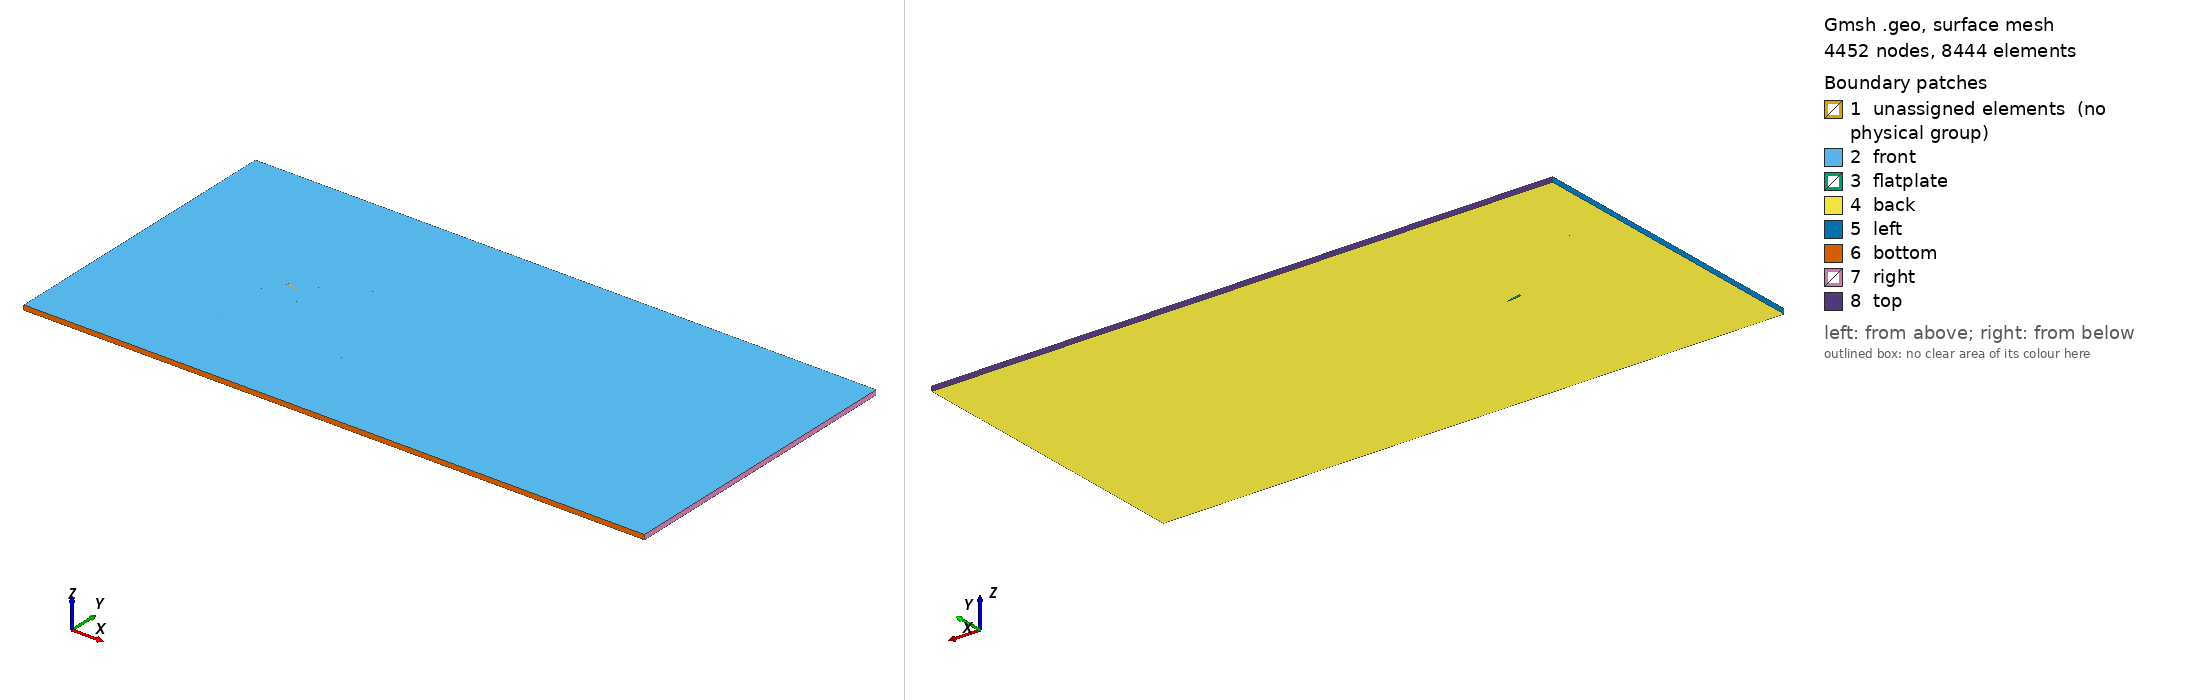

Gmsh geometry script, surface-meshed: 4452 nodes, 8444 surface elements. Boundary patches (legend numbers): 1 unassigned elements (no physical group), 2 front, 3 flatplate, 4 back, 5 left, 6 bottom, 7 right, 8 top. Left view from above one corner, right view from below the opposite corner. Legend entries are the model's physical surfaces; 'unassigned elements' are surfaces in no physical group. The drawing asked Gmsh for element sizes between 1% and 20% of the model's largest extent; the script's own settings can give other sizes.

=== naca.geo (drawn) ===
mair = 0.01; // size of the mesh at airfoil
mfir = 0.02; // mesh on the first outer box
msir = 0.05; //mesh on the second outer box
mtir = 0.25; //mesh on the third outer box
mmir = 1; //mesh on the extreme outer box
aoa = -Pi/18; // angle of attack

// ---------------------------------------------
// Step 1: Create airfoil surface
// ---------------------------------------------
Point(1)={1.000000,   0.001260, 0.0,mair};
Point(2)={0.992704,   0.002274, 0.0,mair};
Point(3)={0.979641,   0.004079, 0.0,mair};
Point(4)={0.964244,   0.006169, 0.0, mair};
Point(5)={0.947231,   0.008434, 0.0, mair};
Point(6)={0.929323,   0.010765, 0.0, mair};
Point(7)={0.910956,   0.013101, 0.0, mair};
Point(8)={0.892372,   0.015420, 0.0, mair};
Point(9)={0.873723,   0.017700, 0.0, mair};
Point(10)={0.855041,   0.019931, 0.0, mair};
Point(11)={0.836311,   0.022119, 0.0, mair};
Point(12)={0.817558,   0.024266, 0.0, mair};
Point(13)={0.798819,   0.026366, 0.0, mair};
Point(14)={0.780088,   0.028414, 0.0, mair};
Point(15)={0.761336,   0.030413, 0.0, mair};
Point(16)={0.742560,   0.032370, 0.0, mair};
Point(17)={0.723780,   0.034284, 0.0, mair};
Point(18)={0.705012,   0.036149, 0.0, mair};
Point(19)={0.686255,   0.037964, 0.0, mair};
Point(20)={0.667502,   0.039728, 0.0, mair};
Point(21)={0.648751,   0.041440, 0.0, mair};
Point(22)={0.630004,   0.043098, 0.0, mair};
Point(23)={0.611266,   0.044701, 0.0, mair};
Point(24)={0.592538,   0.046245, 0.0, mair};
Point(25)={0.573821,   0.047728, 0.0, mair};
Point(26)={0.555117,   0.049149, 0.0, mair};
Point(27)={0.536430,   0.050503, 0.0, mair};
Point(28)={0.517763,   0.051786, 0.0, mair};
Point(29)={0.499117,   0.052996, 0.0, mair};
Point(30)={0.480488,   0.054127, 0.0, mair};
Point(31)={0.461875,   0.055178, 0.0, mair};
Point(32)={0.443287,   0.056144, 0.0, mair};
Point(33)={0.424740,   0.057019, 0.0, mair};
Point(34)={0.406241,   0.057796, 0.0, mair};
Point(35)={0.387789,   0.058466, 0.0, mair};
Point(36)={0.369372,   0.059023, 0.0, mair};
Point(37)={0.350989,   0.059462, 0.0, mair};
Point(38)={0.332648,   0.059779, 0.0, mair};
Point(39)={0.314366,   0.059965, 0.0, mair};
Point(40)={0.296159,   0.060009, 0.0, mair};
Point(41)={0.278033,   0.059903, 0.0, mair};
Point(42)={0.259997,   0.059634, 0.0, mair};
Point(43)={0.242060,   0.059191, 0.0, mair};
Point(44)={0.224236,   0.058562, 0.0, mair};
Point(45)={0.206544,   0.057733, 0.0, mair};
Point(46)={0.189011,   0.056692, 0.0, mair};
Point(47)={0.171676,   0.055421, 0.0, mair};
Point(48)={0.154596,   0.053909, 0.0, mair};
Point(49)={0.137852,   0.052138, 0.0, mair};
Point(50)={0.121548,   0.050098, 0.0, mair};
Point(51)={0.105827,   0.047785, 0.0, mair};
Point(52)={0.090903,   0.045220, 0.0, mair};
Point(53)={0.077039,   0.042449, 0.0, mair};
Point(54)={0.064541,   0.039548, 0.0, mair};
Point(55)={0.053594,   0.036612, 0.0, mair};
Point(56)={0.044211,   0.033717, 0.0, mair};
Point(57)={0.036254,   0.030913, 0.0, mair};
Point(58)={0.029567,   0.028218, 0.0, mair};
Point(59)={0.023982,   0.025653, 0.0, mair};
Point(60)={0.019310,   0.023217, 0.0, mair};
Point(61)={0.015371,   0.020871, 0.0, mair};
Point(62)={0.012012,   0.018579, 0.0, mair};
Point(63)={0.009117,   0.016316, 0.0, mair};
Point(64)={0.006653,   0.014058, 0.0, mair};
Point(65)={0.004621,   0.011797, 0.0, mair};
Point(66)={0.003007,   0.009544, 0.0, mair};
Point(67)={0.001777,   0.007318, 0.0, mair};
Point(68)={0.000894,   0.005155, 0.0, mair};
Point(69)={0.000322,   0.003059, 0.0, mair};
Point(70)={0.000036,   0.001014, 0.0, mair};
Point(71)={0.000036,  -0.001014, 0.0, mair};
Point(72)={0.000322,  -0.003059, 0.0, mair};
Point(73)={0.000894,  -0.005155, 0.0, mair};
Point(74)={0.001777,  -0.007318, 0.0, mair};
Point(75)={0.003007,  -0.009544, 0.0, mair};
Point(76)={0.004621,  -0.011797, 0.0, mair};
Point(77)={0.006653,  -0.014058, 0.0, mair};
Point(78)={0.009117 , -0.016316, 0.0, mair};
Point(79)={0.012012,  -0.018579, 0.0, mair};
Point(80)={0.015371,  -0.020871, 0.0, mair};
Point(81)={0.019310,  -0.023217, 0.0, mair};
Point(82)={0.023982,  -0.025653, 0.0, mair};
Point(83)={0.029567,  -0.028218, 0.0, mair};
Point(84)={0.036254,  -0.030913, 0.0, mair};
Point(85)={0.044211,  -0.033717, 0.0, mair};
Point(86)={0.053594,  -0.036612, 0.0, mair};
Point(87)={0.064541,  -0.039548, 0.0, mair};
Point(88)={0.077039,  -0.042449, 0.0, mair};
Point(89)={0.090903,  -0.045220, 0.0, mair};
Point(90)={0.105827,  -0.047784, 0.0, mair};
Point(91)={0.121548,  -0.050098, 0.0, mair};
Point(92)={0.137852,  -0.052138, 0.0, mair};
Point(93)={0.154596,  -0.053909, 0.0, mair};
Point(94)={0.171676,  -0.055421, 0.0, mair};
Point(95)={0.189011,  -0.056692, 0.0, mair};
Point(96)={0.206544,  -0.057733, 0.0, mair};
Point(97)={0.224236,  -0.058562, 0.0, mair};
Point(98)={0.242060,  -0.059191, 0.0, mair};
Point(99)={0.259997,  -0.059634, 0.0, mair};
Point(100)={0.278033,  -0.059903, 0.0, mair};
Point(101)={0.296159,  -0.060009, 0.0, mair};
Point(102)={0.314366,  -0.059965, 0.0, mair};
Point(103)={0.332648,  -0.059779, 0.0, mair};
Point(104)={0.350989,  -0.059462, 0.0, mair};
Point(105)={0.369372 , -0.059023, 0.0, mair};
Point(106)={0.387789,  -0.058466, 0.0, mair};
Point(107)={0.406241,  -0.057796, 0.0, mair};
Point(108)={0.424740,  -0.057019, 0.0, mair};
Point(109)={0.443287,  -0.056144, 0.0, mair};
Point(110)={0.461875,  -0.055178, 0.0, mair};
Point(111)={0.480488,  -0.054127, 0.0, mair};
Point(112)={0.499117,  -0.052996, 0.0, mair};
Point(113)={0.517763,  -0.051786, 0.0, mair};
Point(114)={0.536430,  -0.050503, 0.0, mair};
Point(115)={0.555117,  -0.049149, 0.0, mair};
Point(116)={0.573821,  -0.047728, 0.0, mair};
Point(117)={0.592538,  -0.046245, 0.0, mair};
Point(118)={0.611266,  -0.044701, 0.0, mair};
Point(119)={0.630004,  -0.043098, 0.0, mair};
Point(120)={0.648751,  -0.041440, 0.0, mair};
Point(121)={0.667502,  -0.039728, 0.0, mair};
Point(122)={0.686255,  -0.037964, 0.0, mair};
Point(123)={0.705012,  -0.036149, 0.0, mair};
Point(124)={0.723780,  -0.034284, 0.0, mair};
Point(125)={0.742560,  -0.032370, 0.0, mair};
Point(126)={0.761336,  -0.030413, 0.0, mair};
Point(127)={0.780088,  -0.028414, 0.0, mair};
Point(128)={0.798819,  -0.026366, 0.0, mair};
Point(129)={0.817558,  -0.024266, 0.0, mair};
Point(130)={0.836311,  -0.022119, 0.0, mair};
Point(131)={0.855041,  -0.019931, 0.0, mair};
Point(132)={0.873723,  -0.017700, 0.0, mair};
Point(133)={0.892372,  -0.015420, 0.0, mair};
Point(134)={0.910956,  -0.013101, 0.0, mair};
Point(135)={0.929323,  -0.010765, 0.0, mair};
Point(136)={0.947231,  -0.008434, 0.0, mair};
Point(137)={0.964244,  -0.006169, 0.0, mair};
Point(138)={0.979641,  -0.004079, 0.0, mair};
Point(139)={0.992704,  -0.002274, 0.0, mair};
Point(140)={1.000000,  -0.001260, 0.0, mair};

Rotate {{0, 0, 1}, {0, 0, 0}, aoa} { Point{1:140}; }

Spline(201)={1:140};
Line(202)={140,1};
Line Loop(300)={201,202};
//Plane Surface(1) = {1};
Plane Surface(399) = {300};


// ---------------------------------------------
// Step 2: Create first outer box
// ---------------------------------------------
Point(141)={-0.5,0.5,0.0,mfir};
Point(142)={-0.5,-1.0,0.0,mfir};
Point(143)={1.36,-1.0,0.0,mfir};
Point(144)={1.36,0.5,0.0,mfir};
Line(203)={141,142};
Line(204)={142,143};
Line(205)={143,144};
Line(206)={144,141};
Line Loop(301)={203:206};
Plane Surface(400) = {301,-300};


// ---------------------------------------------
// Step 3: Create second outer box
// ---------------------------------------------
Point(145)={-2.5,1.625,0.0,msir};
Point(146)={-2.5,-2.125,0.0,msir};
Point(147)={3.36,-2.125,0.0,msir};
Point(148)={3.36,1.625,0.0,msir};
Line(207)={145,146};
Line(208)={146,147};
Line(209)={147,148};
Line(210)={148,145};
Line Loop(302)={207:210};
Plane Surface(401) = {302,-301};

// ---------------------------------------------
// Step 4: Create third outer box
// ---------------------------------------------
Point(149)={-5,3.25,0.0,mtir};
Point(150)={-5,-3.75,0.0,mtir};
Point(151)={5.86,-3.75,0.0,mtir};
Point(152)={5.86,3.25,0.0,mtir};
Line(211)={149,150};
Line(212)={150,151};
Line(213)={151,152};
Line(214)={152,149};
Line Loop(303)={211:214};
Plane Surface(402) = {303,-302};


// ---------------------------------------------
// Step 5: Create final outer box
// ---------------------------------------------
Point(153)={-7.5670,7.75,0.0,mmir};
Point(154)={-7.5670,-8.25,0.0,mmir};
Point(155)={25.433,-8.25,0.0,mmir};
Point(156)={25.433,7.75,0.0,mmir};
Line(215)={153,154};
Line(216)={154,155};
Line(217)={155,156};
Line(218)={156,153};
Line Loop(304)={215:218};
Plane Surface(403) = {304,-303};


//Extrusion of surfaces
newEntities[] = Extrude {0,0,-0.25}{
  Surface{400,401,402,403};
  Layers{1};
  Recombine;
};
Physical Surface("front") = {400,401,402,403};
Physical Surface("right") = {540};
Physical Surface("flatplate") = {430,434};
Physical Surface("top") = {544};
Physical Surface("bottom") = {536};
Physical Surface("back") = {435,561,477,519};
Physical Surface("left") = {532};

Physical Volume("All") = {1,2,3,4};
